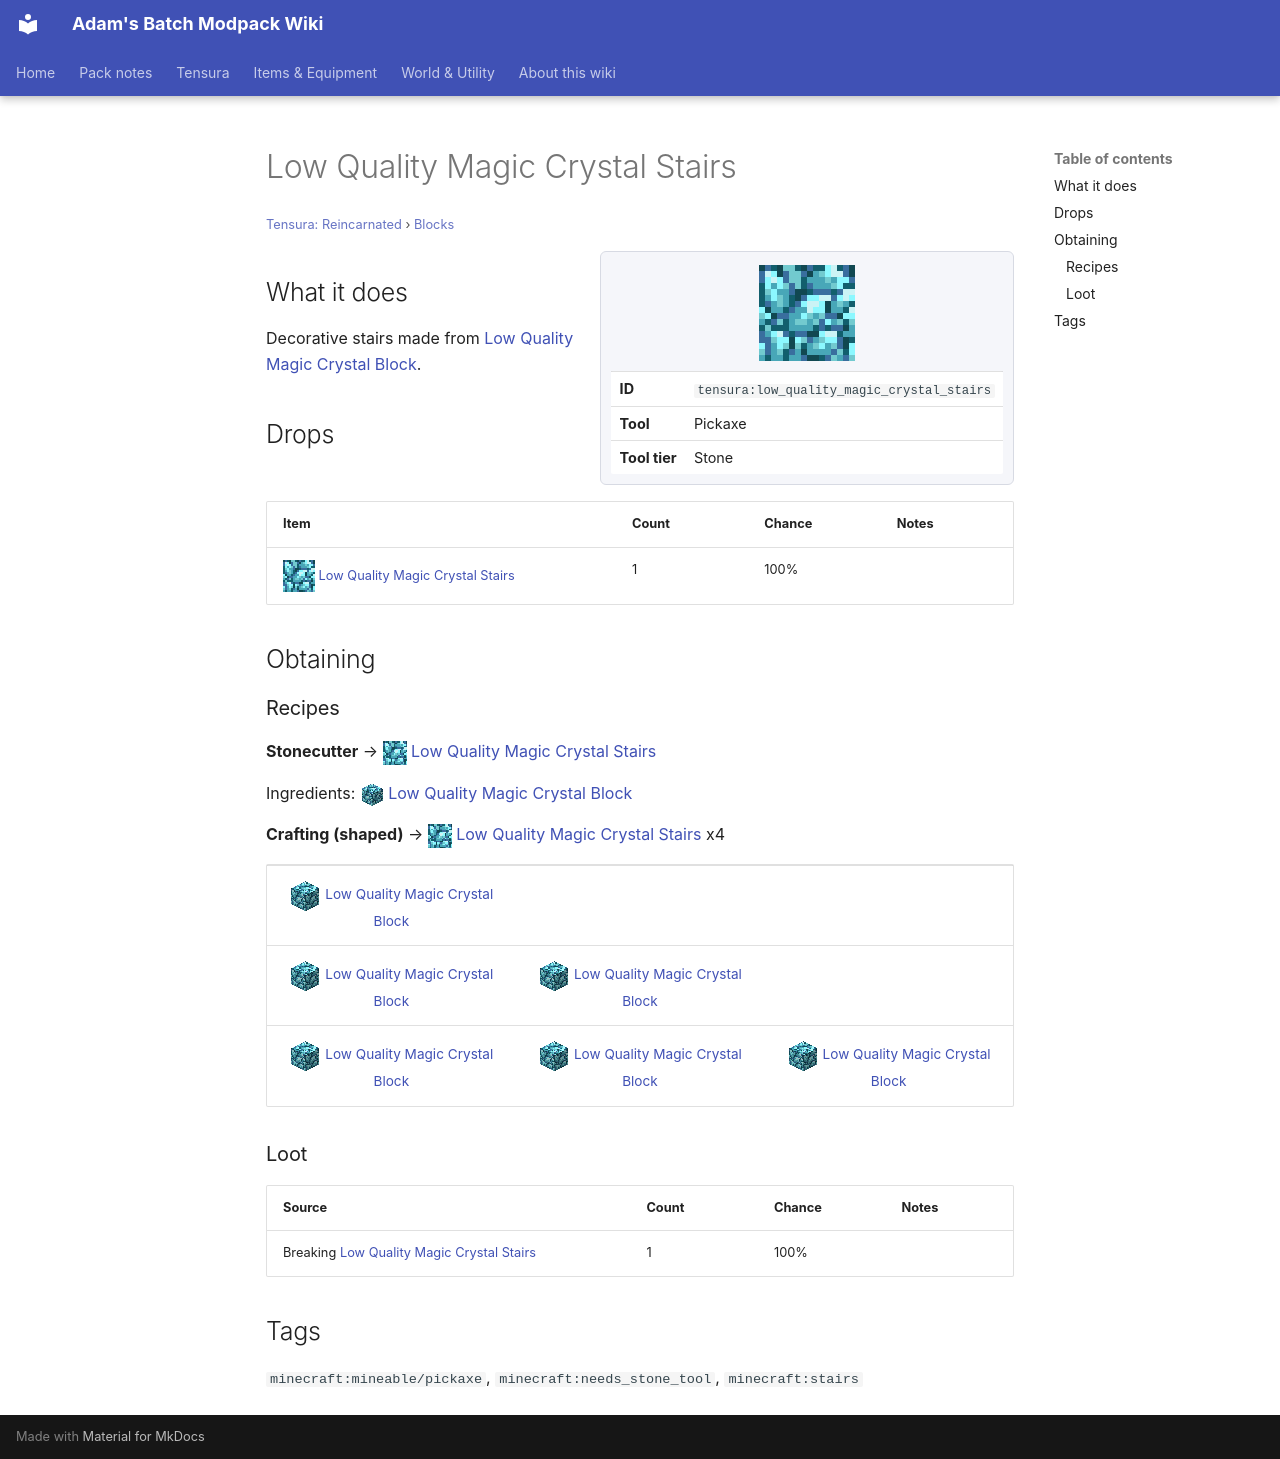

repository: Proteus-Nell/Adams-Batch-MC-Modpack-Wiki · page: tensura-reincarnated/blocks/low-quality-magic-crystal-stairs/index.html · generator: mkdocs

# Low Quality Magic Crystal Stairs

<small>[Tensura: Reincarnated](../index.md) &rsaquo; [Blocks](index.md)</small>

<div class="infobox" markdown>

![Low Quality Magic Crystal Stairs](../../assets/icons/tensura/item/low_quality_magic_crystal_stairs.png)

| | |
|---|---|
| **ID** | `tensura:low_quality_magic_crystal_stairs` |
| **Tool** | Pickaxe |
| **Tool tier** | Stone |

</div>

## What it does

Decorative stairs made from [Low Quality Magic Crystal Block](low-quality-magic-crystal-block.md).

## Drops

| Item | Count | Chance | Notes |
|---|---|---|---|
| ![](../../assets/icons/tensura/item/low_quality_magic_crystal_stairs.png) [Low Quality Magic Crystal Stairs](low-quality-magic-crystal-stairs.md) | 1 | 100% |  |

## Obtaining

### Recipes

**Stonecutter** &rarr; ![](../../assets/icons/tensura/item/low_quality_magic_crystal_stairs.png) [Low Quality Magic Crystal Stairs](low-quality-magic-crystal-stairs.md)

Ingredients: ![](../../assets/icons/tensura/item/low_quality_magic_crystal_block.png) [Low Quality Magic Crystal Block](low-quality-magic-crystal-block.md)

**Crafting (shaped)** &rarr; ![](../../assets/icons/tensura/item/low_quality_magic_crystal_stairs.png) [Low Quality Magic Crystal Stairs](low-quality-magic-crystal-stairs.md) x4

<div class="recipe" markdown>

| | | |
|---|---|---|
| ![](../../assets/icons/tensura/item/low_quality_magic_crystal_block.png) [Low Quality Magic Crystal Block](low-quality-magic-crystal-block.md) |   |   |
| ![](../../assets/icons/tensura/item/low_quality_magic_crystal_block.png) [Low Quality Magic Crystal Block](low-quality-magic-crystal-block.md) | ![](../../assets/icons/tensura/item/low_quality_magic_crystal_block.png) [Low Quality Magic Crystal Block](low-quality-magic-crystal-block.md) |   |
| ![](../../assets/icons/tensura/item/low_quality_magic_crystal_block.png) [Low Quality Magic Crystal Block](low-quality-magic-crystal-block.md) | ![](../../assets/icons/tensura/item/low_quality_magic_crystal_block.png) [Low Quality Magic Crystal Block](low-quality-magic-crystal-block.md) | ![](../../assets/icons/tensura/item/low_quality_magic_crystal_block.png) [Low Quality Magic Crystal Block](low-quality-magic-crystal-block.md) |

</div>

### Loot

| Source | Count | Chance | Notes |
|---|---|---|---|
| Breaking [Low Quality Magic Crystal Stairs](low-quality-magic-crystal-stairs.md) | 1 | 100% |  |

## Tags

`minecraft:mineable/pickaxe`, `minecraft:needs_stone_tool`, `minecraft:stairs`
